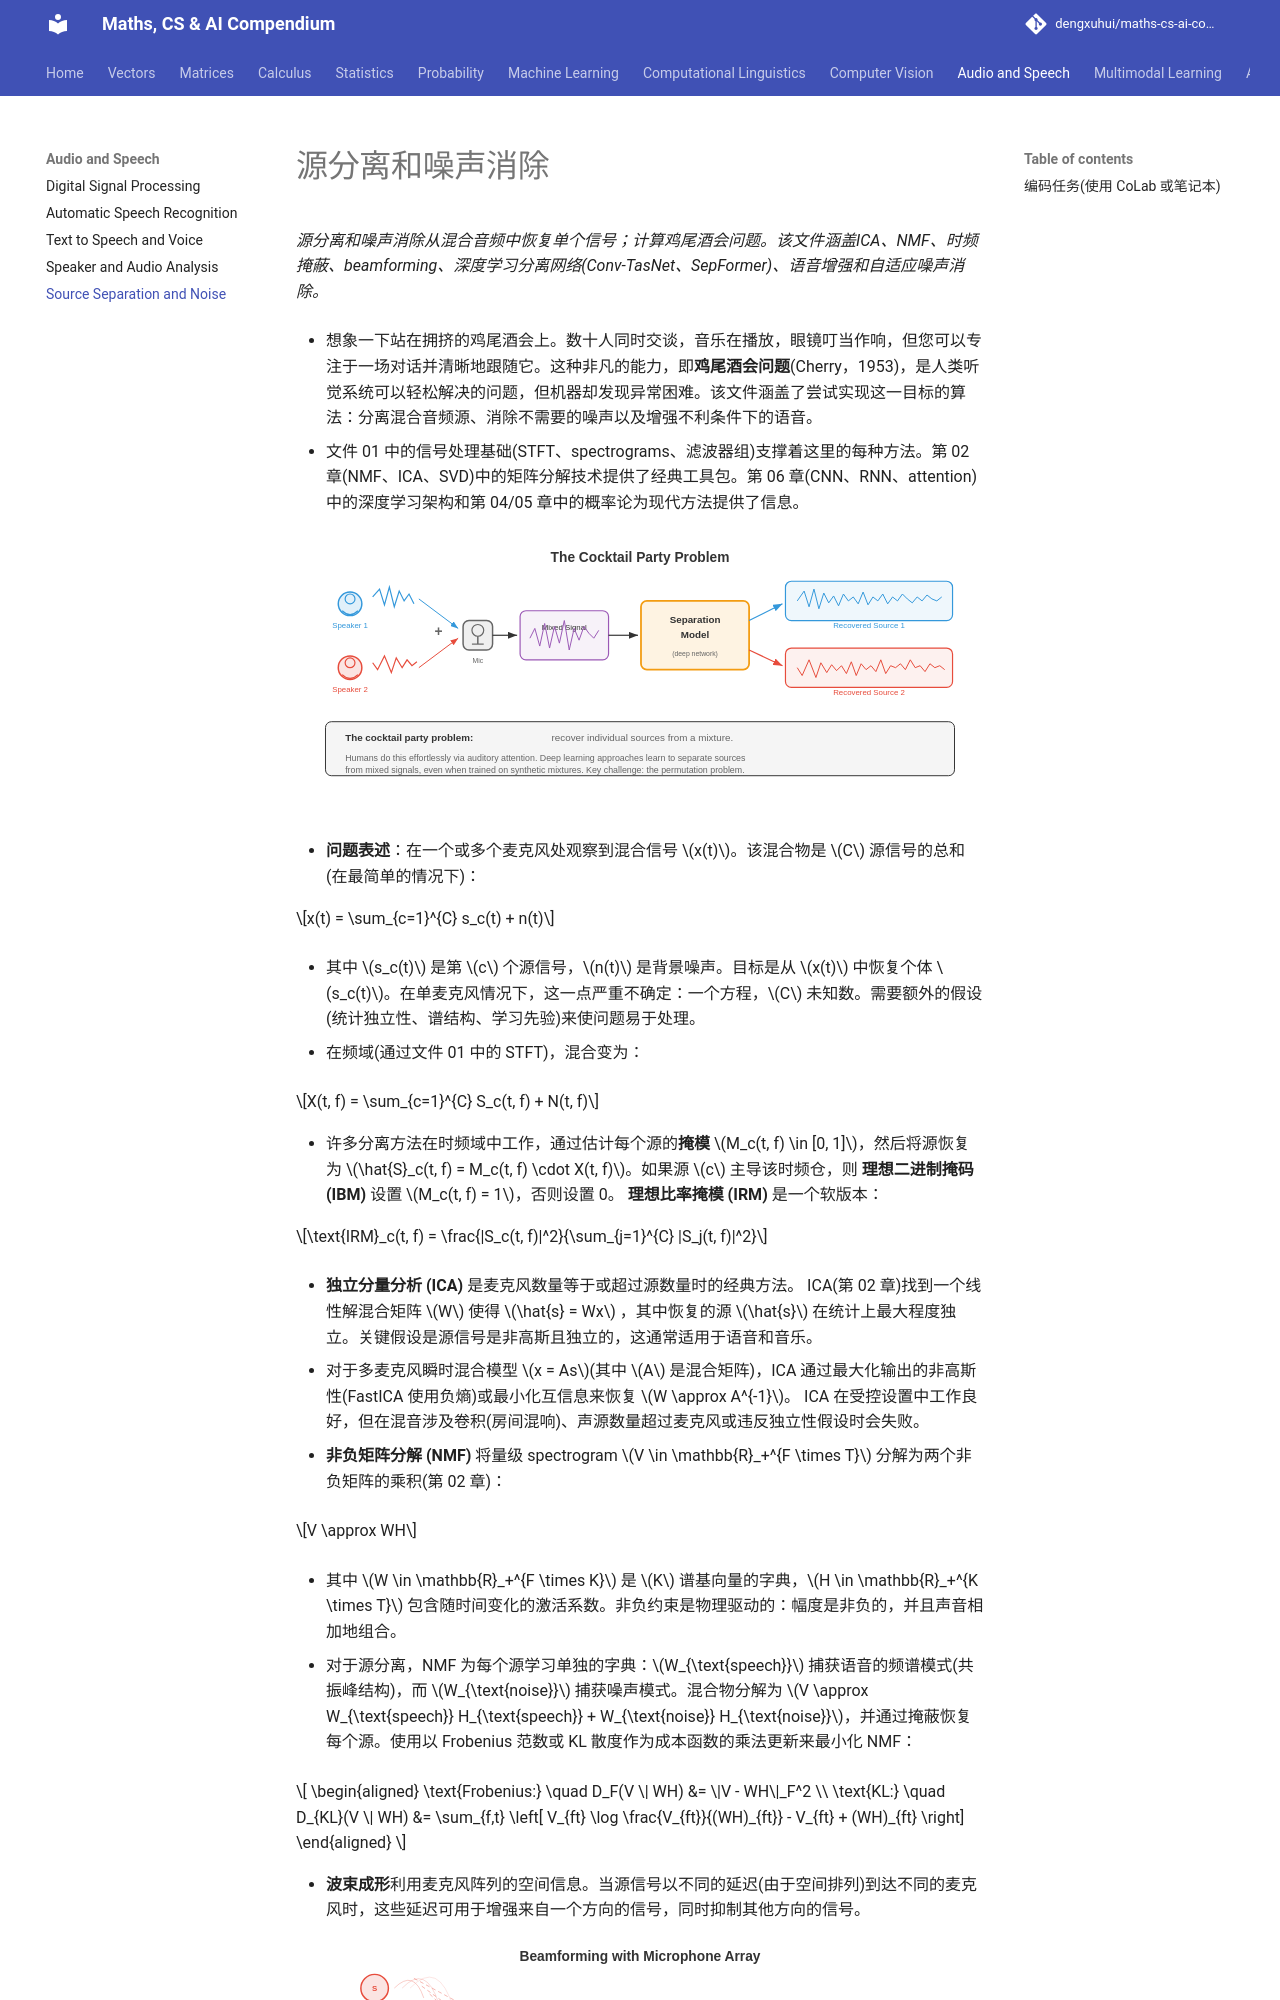

repository: dengxuhui/maths-cs-ai-compendium_CN · page: chapter 09: audio and speech/05. source separation and noise/index.html · generator: mkdocs

# 源分离和噪声消除

*源分离和噪声消除从混合音频中恢复单个信号；计算鸡尾酒会问题。该文件涵盖ICA、NMF、时频掩蔽、beamforming、深度学习分离网络(Conv-TasNet、SepFormer)、语音增强和自适应噪声消除。*

- 想象一下站在拥挤的鸡尾酒会上。数十人同时交谈，音乐在播放，眼镜叮当作响，但您可以专注于一场对话并清晰地跟随它。这种非凡的能力，即**鸡尾酒会问题**(Cherry，1953)，是人类听觉系统可以轻松解决的问题，但机器却发现异常困难。该文件涵盖了尝试实现这一目标的算法：分离混合音频源、消除不需要的噪声以及增强不利条件下的语音。

- 文件 01 中的信号处理基础(STFT、spectrograms、滤波器组)支撑着这里的每种方法。第 02 章(NMF、ICA、SVD)中的矩阵分解技术提供了经典工具包。第 06 章(CNN、RNN、attention)中的深度学习架构和第 04/05 章中的概率论为现代方法提供了信息。

![鸡尾酒会问题：多个扬声器和声源在麦克风阵列处混合，分离系统必须从混合物中恢复单个源信号](../images/cocktail_party.svg)

- **问题表述**：在一个或多个麦克风处观察到混合信号 $x(t)$。该混合物是 $C$ 源信号的总和(在最简单的情况下)：

$$x(t) = \sum_{c=1}^{C} s_c(t) + n(t)$$

- 其中 $s_c(t)$ 是第 $c$ 个源信号，$n(t)$ 是背景噪声。目标是从 $x(t)$ 中恢复个体 $s_c(t)$。在单麦克风情况下，这一点严重不确定：一个方程，$C$ 未知数。需要额外的假设(统计独立性、谱结构、学习先验)来使问题易于处理。

- 在频域(通过文件 01 中的 STFT)，混合变为：

$$X(t, f) = \sum_{c=1}^{C} S_c(t, f) + N(t, f)$$

- 许多分离方法在时频域中工作，通过估计每个源的**掩模** $M_c(t, f) \in [0, 1]$，然后将源恢复为 $\hat{S}_c(t, f) = M_c(t, f) \cdot X(t, f)$。如果源 $c$ 主导该时频仓，则 **理想二进制掩码 (IBM)** 设置 $M_c(t, f) = 1$，否则设置 0。 **理想比率掩模 (IRM)** 是一个软版本：

$$\text{IRM}_c(t, f) = \frac{|S_c(t, f)|^2}{\sum_{j=1}^{C} |S_j(t, f)|^2}$$

- **独立分量分析 (ICA)** 是麦克风数量等于或超过源数量时的经典方法。 ICA(第 02 章)找到一个线性解混合矩阵 $W$ 使得 $\hat{s} = Wx$ ，其中恢复的源 $\hat{s}$ 在统计上最大程度独立。关键假设是源信号是非高斯且独立的，这通常适用于语音和音乐。

- 对于多麦克风瞬时混合模型 $x = As$(其中 $A$ 是混合矩阵)，ICA 通过最大化输出的非高斯性(FastICA 使用负熵)或最小化互信息来恢复 $W \approx A^{-1}$。 ICA 在受控设置中工作良好，但在混音涉及卷积(房间混响)、声源数量超过麦克风或违反独立性假设时会失败。

- **非负矩阵分解 (NMF)** 将量级 spectrogram $V \in \mathbb{R}_+^{F \times T}$ 分解为两个非负矩阵的乘积(第 02 章)：

$$V \approx WH$$

- 其中 $W \in \mathbb{R}_+^{F \times K}$ 是 $K$ 谱基向量的字典，$H \in \mathbb{R}_+^{K \times T}$ 包含随时间变化的激活系数。非负约束是物理驱动的：幅度是非负的，并且声音相加地组合。

- 对于源分离，NMF 为每个源学习单独的字典：$W_{\text{speech}}$ 捕获语音的频谱模式(共振峰结构)，而 $W_{\text{noise}}$ 捕获噪声模式。混合物分解为 $V \approx W_{\text{speech}} H_{\text{speech}} + W_{\text{noise}} H_{\text{noise}}$，并通过掩蔽恢复每个源。使用以 Frobenius 范数或 KL 散度作为成本函数的乘法更新来最小化 NMF：

```math
\begin{aligned}
\text{Frobenius:} \quad D_F(V \| WH) &= \|V - WH\|_F^2 \\
\text{KL:} \quad D_{KL}(V \| WH) &= \sum_{f,t} \left[ V_{ft} \log \frac{V_{ft}}{(WH)_{ft}} - V_{ft} + (WH)_{ft} \right]
\end{aligned}
```

- **波束成形**利用麦克风阵列的空间信息。当源信号以不同的延迟(由于空间排列)到达不同的麦克风时，这些延迟可用于增强来自一个方向的信号，同时抑制其他方向的信号。

![波束形成：麦克风阵列以不同的时间延迟接收来自不同方向的信号，波束形成器将它们组合起来以增强所需方向的同时抑制其他方向](../images/beamforming.svg)

- **延迟求和 beamforming** 是最简单的方法。如果所需源相对于阵列呈 $\theta$ 角度，则麦克风 $m$ 处的时间延迟为 $\tau_m(\theta) = d_m \sin \theta / c$，其中 $d_m$ 是麦克风位置，$c$ 是声速。波束形成器输出对麦克风信号进行对齐和求和：

$$y(t) = \frac{1}{M} \sum_{m=1}^{M} x_m(t - \tau_m(\theta))$$

- 来自目标方向的信号相干叠加，而来自其他方向的信号则非相干叠加，从而提供空间滤波。阵列的几何形状决定了空间分辨率：阵列越大，波束越窄。

- **最小方差无失真响应 (MVDR)** beamforming 优化权重以最小化总输出功率，同时通过目标方向而不失真：

```math
\begin{aligned}
\min_{\mathbf{w}} \quad & \mathbf{w}^H \Phi_{nn} \mathbf{w} \\
\text{subject to} \quad & \mathbf{w}^H \mathbf{d}(\theta) = 1
\end{aligned}
```

- 其中 $\Phi_{nn}$ 是噪声空间协方差矩阵，$\mathbf{d}(\theta)$ 是方向 $\theta$ 的转向向量。封闭式解为：

$$\mathbf{w}_{\text{MVDR}} = \frac{\Phi_{nn}^{-1} \mathbf{d}(\theta)}{\mathbf{d}(\theta)^H \Phi_{nn}^{-1} \mathbf{d}(\theta)}$$

- MVDR 通过使用估计的噪声协方差来适应噪声环境，提供比延迟求和更好的干扰抑制。它广泛应用于助听器、智能扬声器和电话会议系统。
